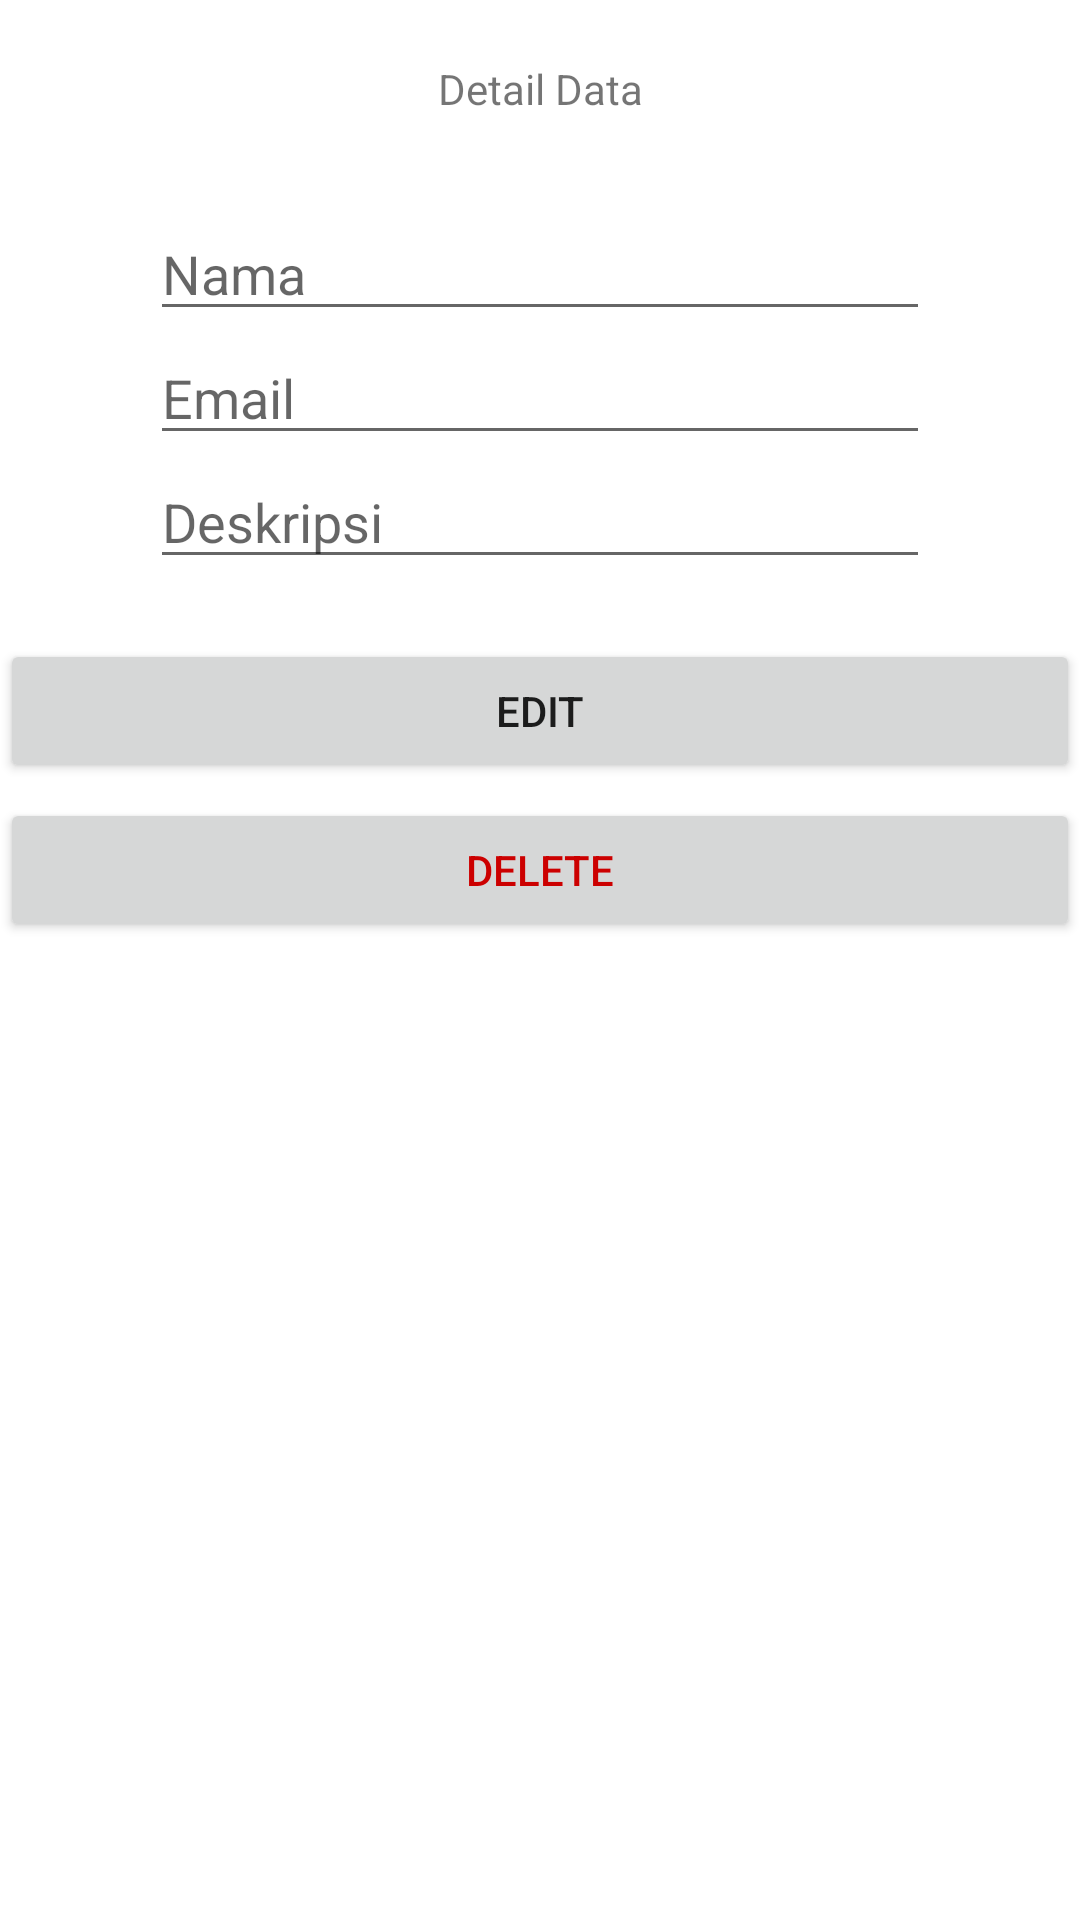

Here is an Android app screen rendered from its layout file. Give the layout XML and the strings, colors and styles it references.
<!-- AndroidManifest.xml: application theme Theme.CRUDRealtimeDBFirebase -->
<!-- res/layout/activity_detail.xml -->
<?xml version="1.0" encoding="utf-8"?>
<androidx.constraintlayout.widget.ConstraintLayout xmlns:android="http://schemas.android.com/apk/res/android"
    xmlns:app="http://schemas.android.com/apk/res-auto"
    xmlns:tools="http://schemas.android.com/tools"
    android:layout_width="match_parent"
    android:layout_height="match_parent"
    tools:context=".DetailActivity">

    <TextView
        android:id="@+id/title"
        android:layout_width="wrap_content"
        android:layout_height="wrap_content"
        android:layout_marginTop="20dp"
        android:text="Detail Data"
        app:layout_constraintLeft_toLeftOf="parent"
        app:layout_constraintRight_toRightOf="parent"
        app:layout_constraintTop_toTopOf="parent" />

    <EditText
        android:id="@+id/et_nama_edit"
        android:layout_width="match_parent"
        android:layout_height="wrap_content"
        android:layout_marginHorizontal="50dp"
        android:layout_marginTop="30dp"
        android:hint="Nama"
        app:layout_constraintLeft_toLeftOf="parent"
        app:layout_constraintRight_toRightOf="parent"
        app:layout_constraintTop_toBottomOf="@+id/title" />

    <EditText
        android:id="@+id/et_email_edit"
        android:layout_width="match_parent"
        android:layout_height="wrap_content"
        android:layout_marginHorizontal="50dp"
        android:hint="Email"
        app:layout_constraintLeft_toLeftOf="parent"
        app:layout_constraintRight_toRightOf="parent"
        app:layout_constraintTop_toBottomOf="@+id/et_nama_edit" />

    <EditText
        android:id="@+id/et_desk_edit"
        android:layout_width="match_parent"
        android:layout_height="wrap_content"
        android:layout_marginHorizontal="50dp"
        android:hint="Deskripsi"
        app:layout_constraintLeft_toLeftOf="parent"
        app:layout_constraintRight_toRightOf="parent"
        app:layout_constraintTop_toBottomOf="@+id/et_email_edit" />

    <Button
        android:id="@+id/btn_edit"
        android:layout_width="match_parent"
        android:layout_height="wrap_content"
        android:layout_marginTop="20dp"
        android:text="edit"
        app:layout_constraintLeft_toLeftOf="parent"
        app:layout_constraintRight_toRightOf="parent"
        app:layout_constraintTop_toBottomOf="@+id/et_desk_edit" />

    <Button
        android:id="@+id/btn_delete"
        android:layout_width="match_parent"
        android:layout_height="wrap_content"
        android:layout_marginTop="5dp"
        android:text="delete"
        android:textColor="@android:color/holo_red_dark"
        app:layout_constraintLeft_toLeftOf="parent"
        app:layout_constraintRight_toRightOf="parent"
        app:layout_constraintTop_toBottomOf="@+id/btn_edit" />

</androidx.constraintlayout.widget.ConstraintLayout>
<!-- resources referenced by this layout -->
<resources>
  <style name="Theme.CRUDRealtimeDBFirebase" parent="Theme.MaterialComponents.DayNight.DarkActionBar">
          
          <item name="colorPrimary">@color/purple_500</item>
          <item name="colorPrimaryVariant">@color/purple_700</item>
          <item name="colorOnPrimary">@color/white</item>
          
          <item name="colorSecondary">@color/teal_200</item>
          <item name="colorSecondaryVariant">@color/teal_700</item>
          <item name="colorOnSecondary">@color/black</item>
          
          <item name="android:statusBarColor" tools:targetApi="l">?attr/colorPrimaryVariant</item>
          
      </style>
  <!-- not gathered from this repository: default colours our renderer supplied (Android Studio template values) -->
  <color name="purple_500">#FF6200EE</color>
  <color name="purple_700">#FF3700B3</color>
  <color name="teal_200">#FF03DAC5</color>
  <color name="teal_700">#FF018786</color>
  <color name="black">#FF000000</color>
  <color name="white">#FFFFFFFF</color>
</resources>
